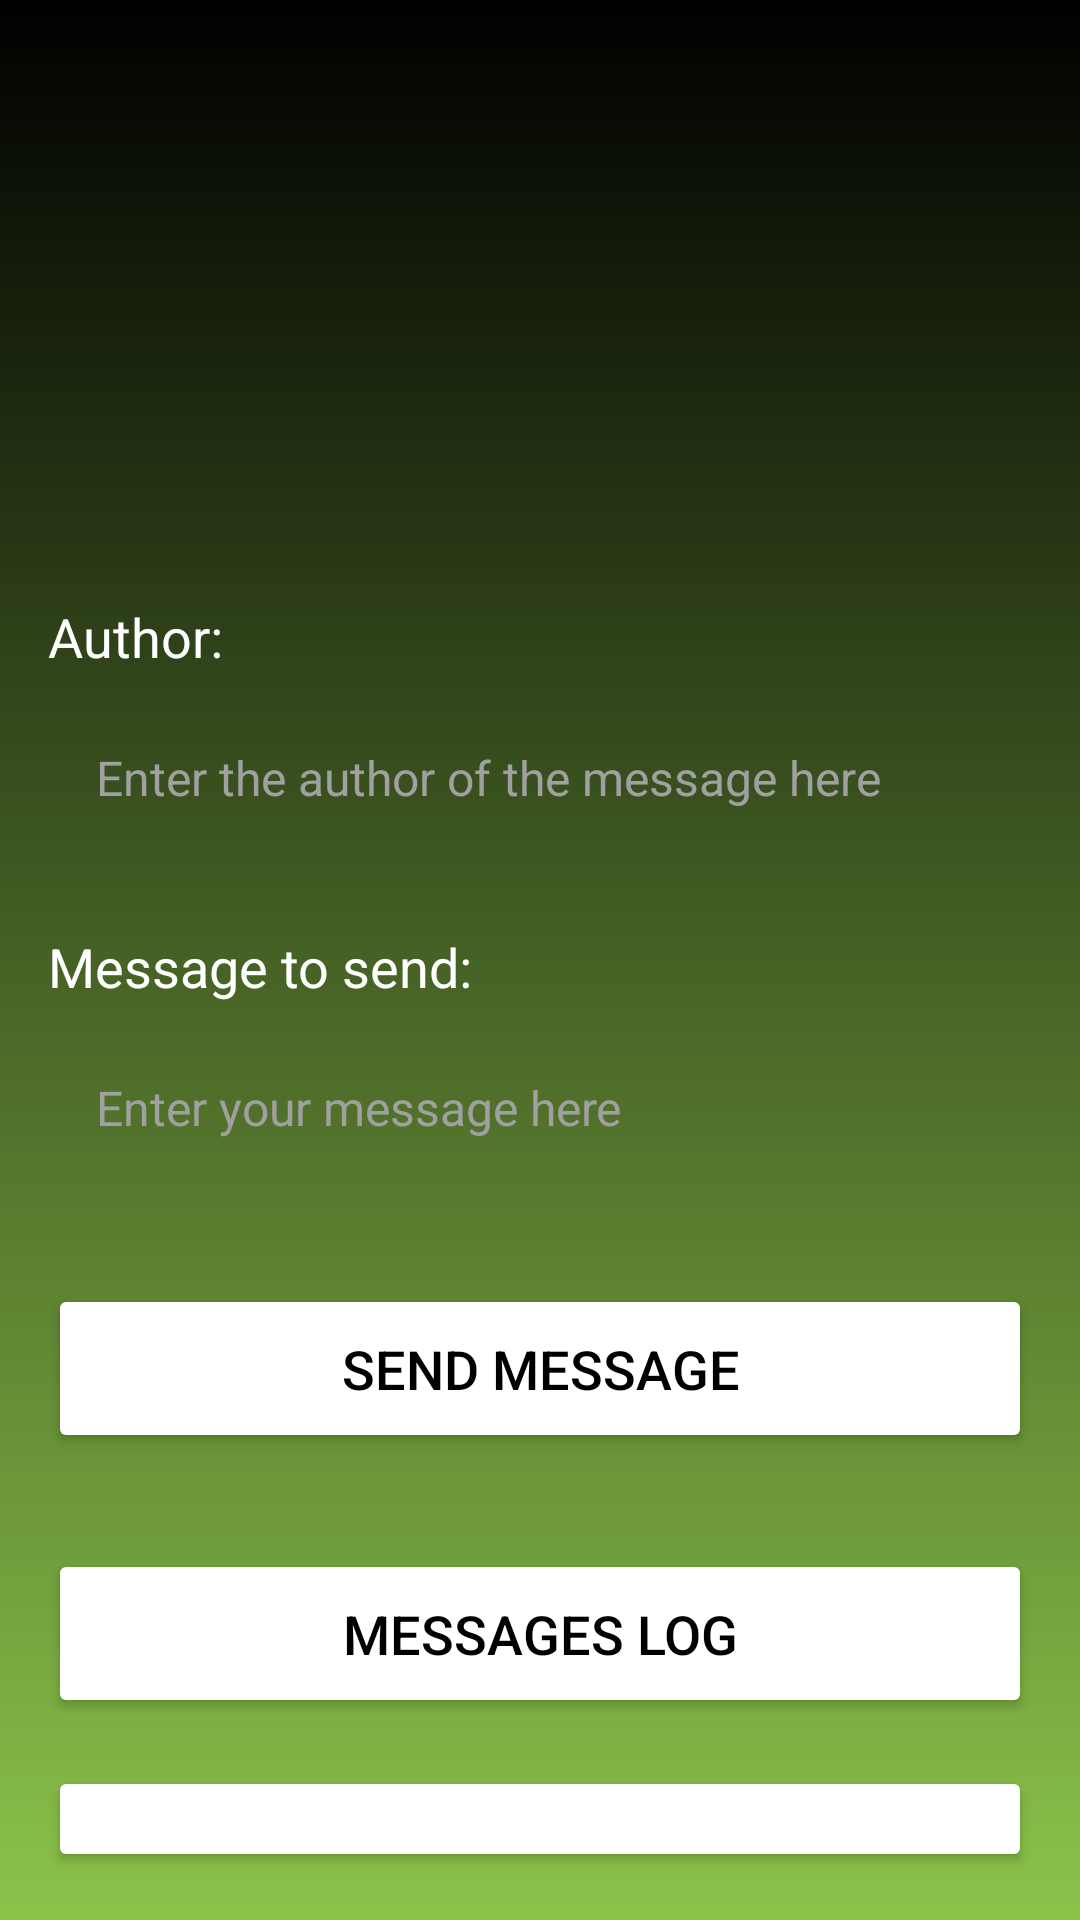

The Android layout XML behind this screen, and the referenced resources:
<!-- AndroidManifest.xml: application theme Theme.LCD -->
<!-- res/layout/activity_second.xml -->
<RelativeLayout xmlns:android="http://schemas.android.com/apk/res/android"
    xmlns:app="http://schemas.android.com/apk/res-auto"
    xmlns:tools="http://schemas.android.com/tools"
    android:id="@+id/main"
    android:layout_width="match_parent"
    android:layout_height="match_parent"
    android:background="@drawable/login_background"
    android:gravity="center"
    android:padding="16dp"
    tools:context=".SecondActivity">

    <LinearLayout
        android:layout_width="match_parent"
        android:layout_height="match_parent"
        android:gravity="center"
        android:orientation="vertical">

        
        <ImageView
            android:layout_width="160dp"
            android:layout_height="160dp"
            android:src="@drawable/esp_msg"
            android:layout_gravity="center"
            android:layout_marginBottom="24dp" />

        
        <TextView
            android:layout_width="match_parent"
            android:layout_height="wrap_content"
            android:layout_marginBottom="8dp"
            android:textColor="@color/white"
            android:textSize="18dp"
            android:text="Author:" />

        
        <EditText
            android:layout_width="match_parent"
            android:layout_height="wrap_content"
            android:hint="Enter the author of the message here"
            android:textColor="@color/white"
            android:textColorHint="#a0a0a0"
            android:textSize="16dp"
            android:background="@drawable/rounded_corner"
            android:padding="16dp"
            android:inputType="text"
            android:id="@+id/author_input"/>

        
        <TextView
            android:layout_width="match_parent"
            android:layout_height="wrap_content"
            android:layout_marginTop="24dp"
            android:layout_marginBottom="8dp"
            android:textColor="@color/white"
            android:textSize="18dp"
            android:text="Message to send:" />

        
        <EditText
            android:layout_width="match_parent"
            android:layout_height="wrap_content"
            android:hint="Enter your message here"
            android:textColor="@color/white"
            android:textColorHint="#a0a0a0"
            android:textSize="16dp"
            android:background="@drawable/rounded_corner"
            android:padding="16dp"
            android:inputType="text"
            android:id="@+id/msg_input" />

        
        <Button
            android:layout_width="match_parent"
            android:layout_height="wrap_content"
            android:text="Send Message"
            android:backgroundTint="@color/white"
            android:textColor="@color/black"
            android:padding="16dp"
            android:layout_marginTop="32dp"
            android:textSize="18dp"
            android:id="@+id/message_btn" />

        
        <Button
            android:layout_width="match_parent"
            android:layout_height="wrap_content"
            android:text="Messages Log"
            android:backgroundTint="@color/white"
            android:textColor="@color/black"
            android:padding="16dp"
            android:layout_marginTop="32dp"
            android:textSize="18dp"
            android:id="@+id/msg_log_btn" />

        
        <Button
            android:layout_width="match_parent"
            android:layout_height="wrap_content"
            android:text="BACK"
            android:backgroundTint="@color/white"
            android:textColor="@color/black"
            android:padding="16dp"
            android:layout_marginTop="16dp"
            android:textSize="18dp"
            android:id="@+id/back_btn" />

    </LinearLayout>
</RelativeLayout>
<!-- resources referenced by this layout -->
<resources>
  <!-- drawable login_background (drawable) -->
  <?xml version="1.0" encoding="utf-8"?>
  <shape xmlns:android="http://schemas.android.com/apk/res/android">
  
      <gradient android:type="linear" android:angle="100"
          android:startColor="#000000" android:endColor="#8BC34A"/>
  </shape>
  <style name="Theme.LCD" parent="Base.Theme.LCD" />
  <style name="Base.Theme.LCD" parent="Theme.Material3.DayNight.NoActionBar">
          
          
      </style>
  <!-- not gathered from this repository: default colours our renderer supplied (Android Studio template values) -->
  <color name="black">#FF000000</color>
  <color name="white">#FFFFFFFF</color>
</resources>
